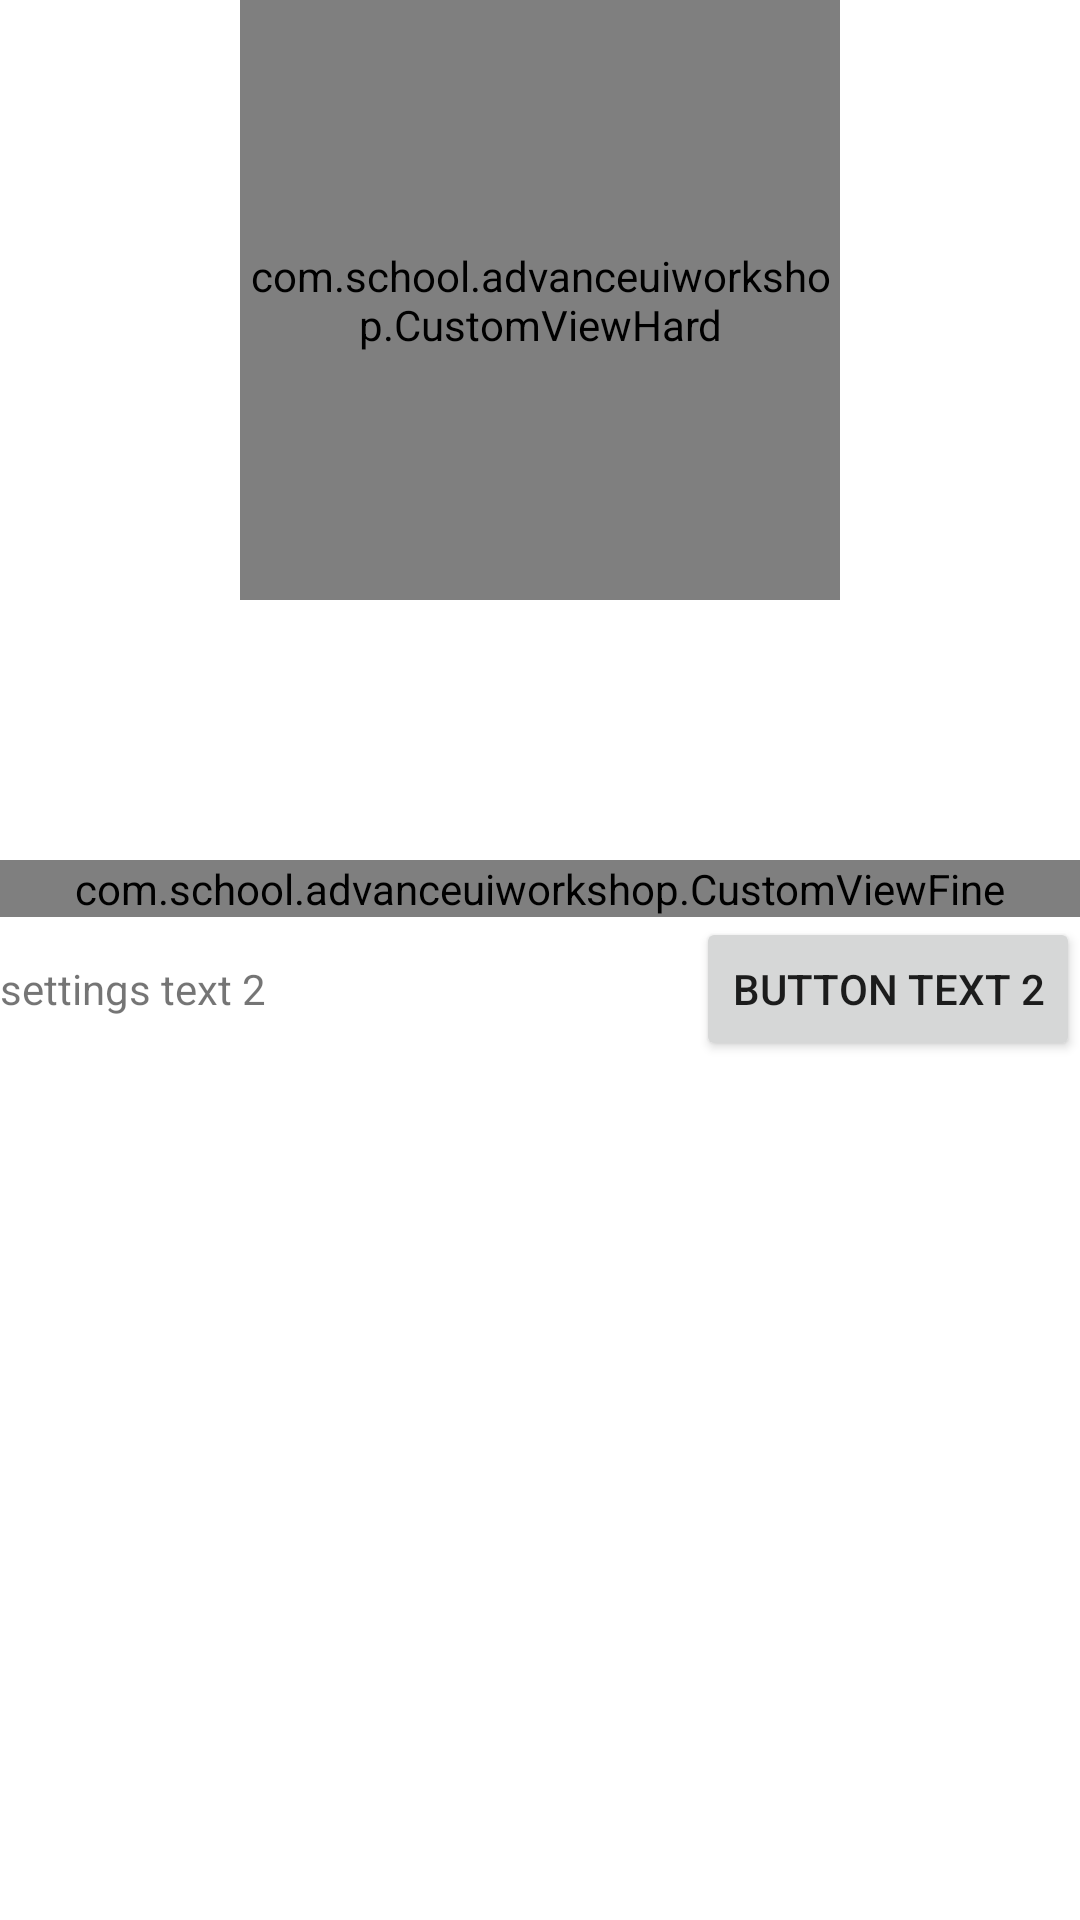

Produce the Android XML layout that renders to this screen, including the resource entries it uses.
<!-- AndroidManifest.xml: application theme Theme.AdvanceUIWorkshop -->
<!-- res/layout/activity_main.xml -->
<?xml version="1.0" encoding="utf-8"?>
<androidx.constraintlayout.widget.ConstraintLayout xmlns:android="http://schemas.android.com/apk/res/android"
    xmlns:app="http://schemas.android.com/apk/res-auto"
    xmlns:tools="http://schemas.android.com/tools"
    android:layout_width="match_parent"
    android:layout_height="match_parent"
    tools:context=".MainActivity">

    <com.school.advanceuiworkshop.CustomViewHard
        android:id="@+id/hardView"
        android:layout_width="200dp"
        android:layout_height="200dp"
        app:layout_constraintTop_toTopOf="parent"
        app:layout_constraintStart_toStartOf="parent"
        app:layout_constraintEnd_toEndOf="parent"/>

    <com.school.advanceuiworkshop.CustomViewFine
        android:id="@+id/first"
        android:layout_width="0dp"
        android:layout_height="wrap_content"
        android:orientation="horizontal"
        app:layout_constraintBottom_toTopOf="@id/second"
        app:layout_constraintEnd_toEndOf="parent"
        app:layout_constraintStart_toStartOf="parent"
        app:layout_constraintTop_toTopOf="parent"
        app:layout_constraintVertical_chainStyle="packed"/>

    <LinearLayout
        android:id="@+id/second"
        android:layout_width="0dp"
        android:layout_height="wrap_content"
        android:orientation="horizontal"
        app:layout_constraintBottom_toBottomOf="parent"
        app:layout_constraintEnd_toEndOf="parent"
        app:layout_constraintStart_toStartOf="parent"
        app:layout_constraintTop_toBottomOf="@id/first">

        <TextView
            android:id="@+id/secondText"
            android:layout_width="0dp"
            android:layout_height="wrap_content"
            android:layout_weight="1"
            android:text="settings text 2" />

        <Button
            android:id="@+id/secondButton"
            android:layout_width="wrap_content"
            android:layout_height="wrap_content"
            android:text="button text 2" />
    </LinearLayout>
</androidx.constraintlayout.widget.ConstraintLayout>
<!-- resources referenced by this layout -->
<resources>
  <style name="Theme.AdvanceUIWorkshop" parent="Theme.MaterialComponents.DayNight.DarkActionBar">
          
          <item name="colorPrimary">@color/purple_500</item>
          <item name="colorPrimaryVariant">@color/purple_700</item>
          <item name="colorOnPrimary">@color/white</item>
          
          <item name="colorSecondary">@color/teal_200</item>
          <item name="colorSecondaryVariant">@color/teal_700</item>
          <item name="colorOnSecondary">@color/black</item>
          
          <item name="android:statusBarColor" tools:targetApi="l">?attr/colorPrimaryVariant</item>
          
      </style>
  <!-- not gathered from this repository: default colours our renderer supplied (Android Studio template values) -->
  <color name="purple_500">#FF6200EE</color>
  <color name="purple_700">#FF3700B3</color>
  <color name="teal_200">#FF03DAC5</color>
  <color name="teal_700">#FF018786</color>
  <color name="black">#FF000000</color>
  <color name="white">#FFFFFFFF</color>
</resources>
